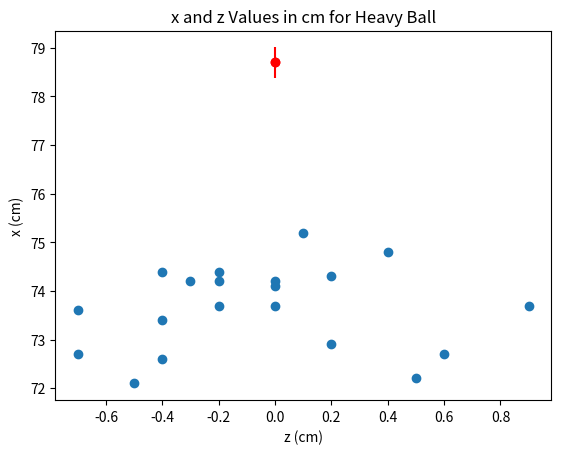
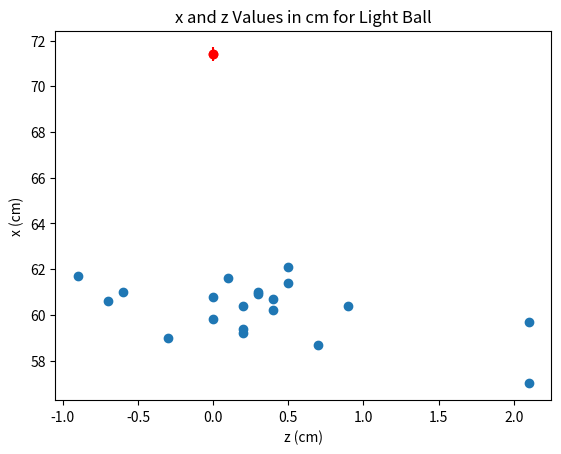
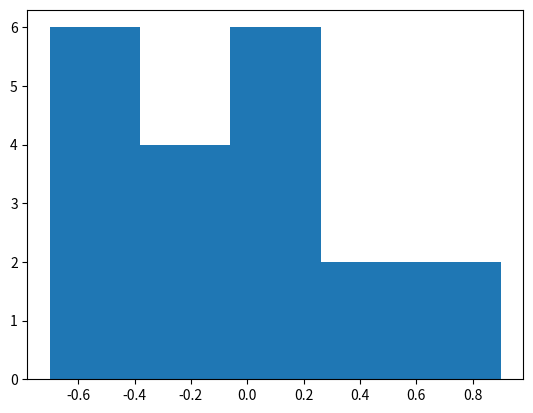

Python code for these plots, in order: (Note: this script raises an exception after producing the figures.)
#!/usr/bin/env python3
# -*- coding: utf-8 -*-
"""
Created on Sun Sep 22 14:18:56 2019

@author: maxhelman
"""

import matplotlib.pyplot as plt

heavyz = [.1, .4, .2, .9, .6, .5, .2, 0, 0, 0, -.2, -.4, -.3, -.2, -.5, -.4, \
-.7, -.2, -.4, -.7]

heavyx = [75.2, 74.8, 74.3, 73.7, 72.7, 72.2, 72.9, 73.7, 74.2, 74.1, 
  74.4, 74.4, 74.2, 74.2, 72.1, 72.6, 72.7, 73.7, 73.4, 73.6]

lightz = [2.1, 2.1, .5, .7, .9, .5, .4, .1, .3, .3, .4, .2, 
  0, .2, .2, -.3, -.7, 0, -.6, -.9]

lightx = [57, 59.7, 62.1, 58.7, 60.4, 61.4, 60.2, 61.6, 61, 60.9, 
  60.7, 60.4, 59.8, 59.4, 59.2, 59.0, 60.6, 60.8, 61.0, 61.7]

plt.xlabel("z (cm)")
plt.ylabel("x (cm)")
plt.title("x and z Values in cm for Heavy Ball")
plt.plot(0,78.7,'ro')
plt.errorbar(0,78.7,.31, fmt = 'ro')
plt.scatter(heavyz, heavyx)


plt.figure()


plt.xlabel("z (cm)")
plt.ylabel("x (cm)")
plt.title("x and z Values in cm for Light Ball")
plt.plot(0,71.4,'ro')
plt.errorbar(0,71.4,.3 , fmt = 'ro')
plt.scatter(lightz, lightx)

plt.figure()

plt.hist(heavyz, normed=False, bins=5)
plt.ylabel('Occurances')
plt.xlabel('z (cm)')
plt.title('Histogram of z values for heavy ball')

plt.figure()

plt.hist(heavyx, normed=False, bins=5)
plt.ylabel('Occurances')
plt.xlabel('x (cm)')
plt.title('Histogram of x values for heavy ball')

plt.figure()

plt.hist(lightz, normed=False, bins=5)
plt.ylabel('Occurances')
plt.xlabel('z (cm)')
plt.title('Histogram of z values for light ball')

plt.figure()

plt.hist(lightx, normed=False, bins=5)
plt.ylabel('Occurances')
plt.xlabel('x (cm)')
plt.title('Histogram of x values for light ball') 
